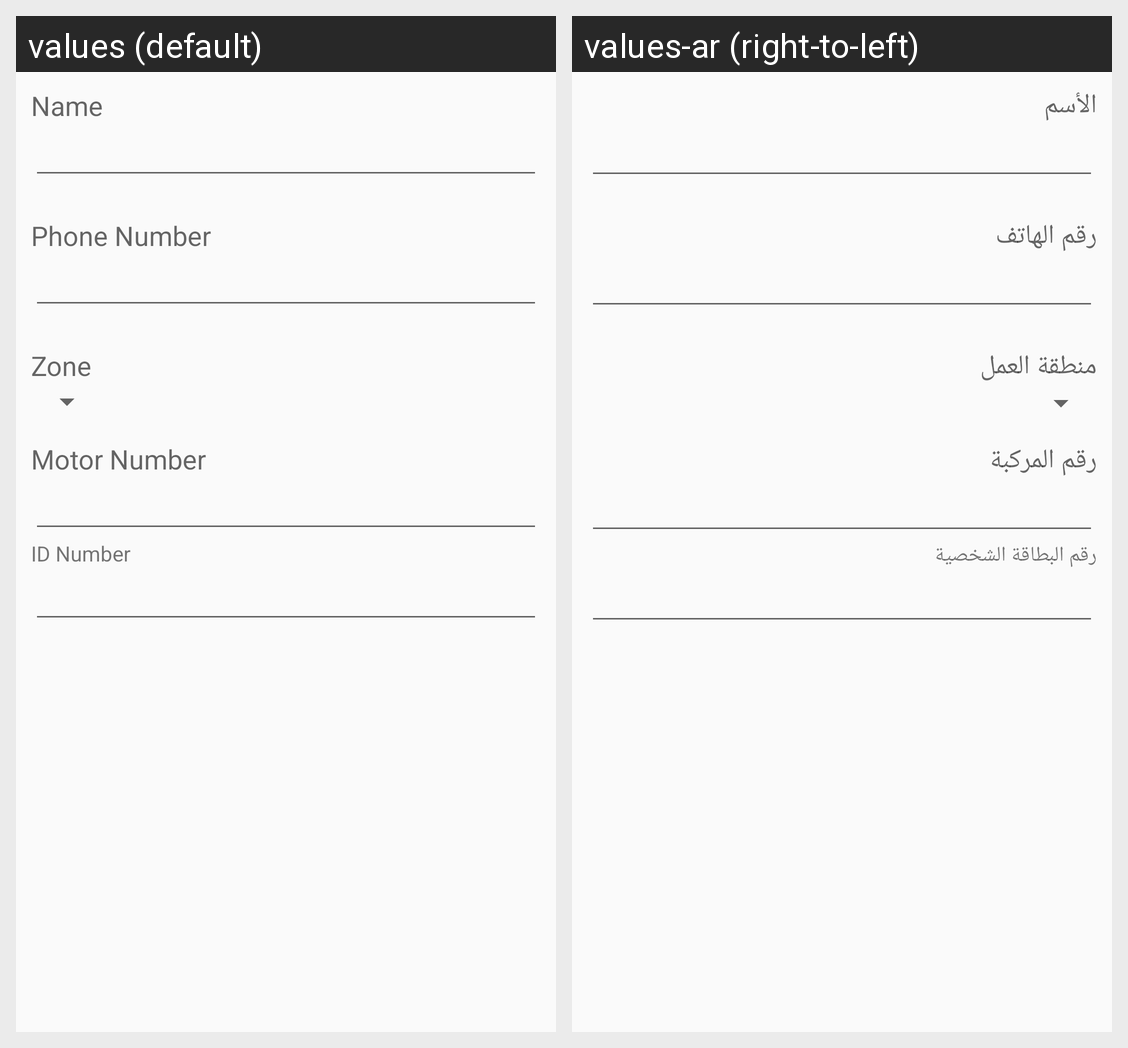

The same Android screen rendered under two of its app's locales, left to right. List the strings drawn on it with the default value and each locale's translation.
Android screen res/layout/fileds_reg.xml rendered under 2 locales, left to right: values (default), values-ar (right-to-left). Device: Nexus 5 (rendered at 1080×1920; each locale shown at half size, 540×960, under a caption strip naming it); theme AppTheme.
Strings drawn on this screen, with the default value and each locale's value (text and hints the layout hard-codes, and strings that could not be matched under every locale, appear in the picture but are not listed):

titName
  values: Name
  values-ar: الأسم

titPhoneNumber
  values: Phone Number
  values-ar: رقم الهاتف

titZone
  values: Zone
  values-ar: منطقة العمل

titMotorNumber
  values: Motor Number
  values-ar: رقم المركبة

titIDNumber
  values: ID Number
  values-ar: رقم البطاقة الشخصية
